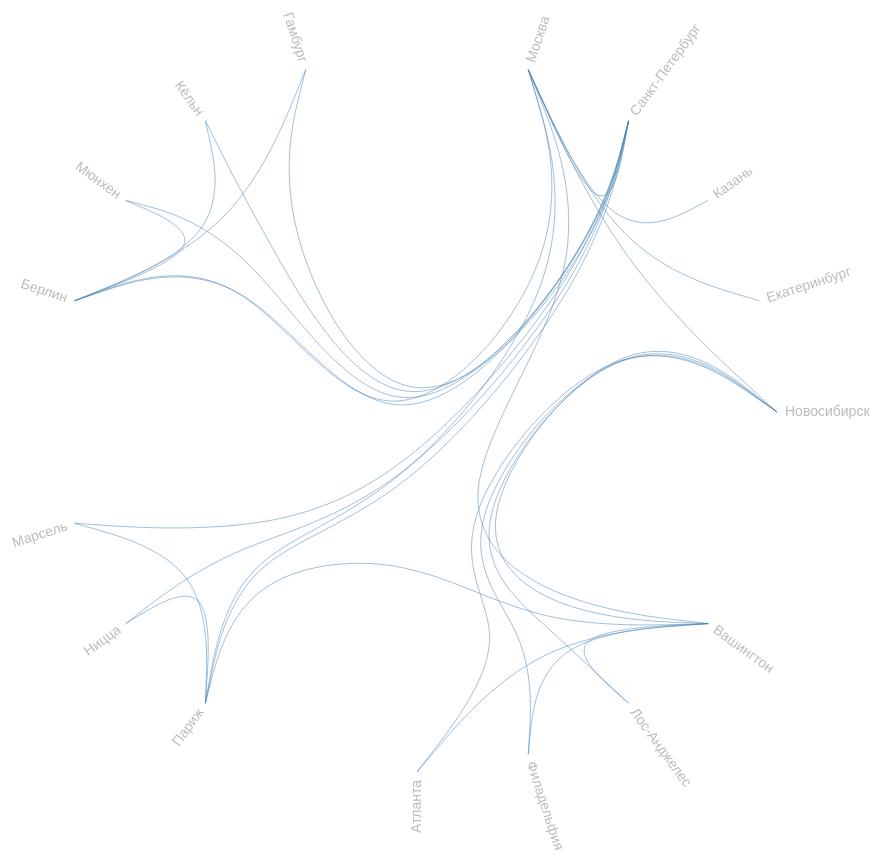
D3 v4 page, settled after 480 driven frames (8 s of simulated time); the page loaded 1 data file(s).



var diameter = 960,
    radius = diameter / 2,
    innerRadius = radius - 120;

var cluster = d3.cluster()
    .size([360, innerRadius]);

var line = d3.radialLine()
    .curve(d3.curveBundle.beta(0.85))
    .radius(function(d) { return d.y; })
    .angle(function(d) { return d.x / 180 * Math.PI; });

var svg = d3.select("body").append("svg")
    .attr("width", diameter)
    .attr("height", diameter)
  .append("g")
    .attr("transform", "translate(" + radius + "," + radius + ")");

var link = svg.append("g").selectAll(".link"),
    node = svg.append("g").selectAll(".node");

d3.json("cities.json", function(error, classes) {
  if (error) throw error;

  var root = packageHierarchy(classes)
      .sum(function(d) { return d.size; });

  cluster(root);

  link = link
    .data(packageImports(root.leaves()))
    .enter().append("path")
      .each(function(d) { d.source = d[0], d.target = d[d.length - 1]; })
      .attr("class", "link")
      .attr("d", line);

  node = node
    .data(root.leaves())
    .enter().append("text")
      .attr("class", "node")
      .attr("dy", "0.31em")
      .attr("transform", function(d) { return "rotate(" + (d.x - 90) + ")translate(" + (d.y + 8) + ",0)" + (d.x < 180 ? "" : "rotate(180)"); })
      .attr("text-anchor", function(d) { return d.x < 180 ? "start" : "end"; })
      .text(function(d) { return d.data.key; })
      .on("mouseover", mouseovered)
      .on("mouseout", mouseouted);
});

function mouseovered(d) {
  node
      .each(function(n) { n.target = n.source = false; });

  link
      .classed("link--target", function(l) { if (l.target === d) return l.source.source = true; })
      .classed("link--source", function(l) { if (l.source === d) return l.target.target = true; })
    .filter(function(l) { return l.target === d || l.source === d; })
      .raise();

  node
      .classed("node--target", function(n) { return n.target; })
      .classed("node--source", function(n) { return n.source; });
}

function mouseouted(d) {
  link
      .classed("link--target", false)
      .classed("link--source", false);

  node
      .classed("node--target", false)
      .classed("node--source", false);
}

// Lazily construct the package hierarchy from class names.
function packageHierarchy(classes) {
  var map = {};

  function find(name, data) {
    var node = map[name], i;
    if (!node) {
      node = map[name] = data || {name: name, children: []};
      if (name.length) {
        node.parent = find(name.substring(0, i = name.lastIndexOf(".")));
        node.parent.children.push(node);
        node.key = name.substring(i + 1);
      }
    }
    return node;
  }

  classes.forEach(function(d) {
    find(d.name, d);
  });

  return d3.hierarchy(map[""]);
}

// Return a list of imports for the given array of nodes.
function packageImports(nodes) {
  var map = {},
      imports = [];

  // Compute a map from name to node.
  nodes.forEach(function(d) {
    map[d.data.name] = d;
  });

  // For each import, construct a link from the source to target node.
  nodes.forEach(function(d) {
    if (d.data.imports) d.data.imports.forEach(function(i) {
      imports.push(map[d.data.name].path(map[i]));
    });
  });

  return imports;
}



### data: cities.json
[
 {
  "name": "iit.Россия.Москва",
  "imports": [
   "iit.Россия.Санкт-Петербург",
   "iit.Россия.Казань",
   "iit.Россия.Екатеринбург",
   "iit.Россия.Новосибирск",
   "iit.Франция.Париж",
   "iit.Германия.Берлин",
   "iit.США.Вашингтон"
  ]
 },
 {
  "name": "iit.Россия.Санкт-Петербург",
  "imports": [
   "iit.Германия.Гамбург",
   "iit.Германия.Кёльн",
   "iit.Германия.Мюнхен",
   "iit.Германия.Берлин",
   "iit.Франция.Марсель",
   "iit.Франция.Ницца",
   "iit.Франция.Париж"
  ]
 },
 {
  "name": "iit.Россия.Казань",
  "imports": []
 },
 {
  "name": "iit.Россия.Екатеринбург",
  "imports": []
 },
 {
  "name": "iit.Россия.Новосибирск",
  "imports": [
   "iit.США.Вашингтон",
   "iit.США.Лос-Анджелес",
   "iit.США.Филадельфия",
   "iit.США.Атланта"
  ]
 },
 {
  "name": "iit.США.Вашингтон",
  "imports": [
   "iit.США.Лос-Анджелес",
   "iit.США.Филадельфия",
   "iit.США.Атланта",
   "iit.Франция.Париж"
  ]
 },
 {
  "name": "iit.США.Лос-Анджелес",
  "imports": []
 },
 {
  "name": "iit.США.Филадельфия",
  "imports": []
 },
 "... 8 more items"
]